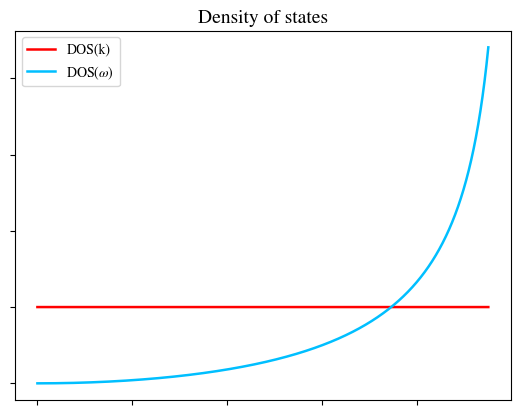

Recreate this plot in Python.
import numpy as np 
from matplotlib import pyplot as plt 
import matplotlib

matplotlib.rcParams['mathtext.fontset'] = 'stix'
matplotlib.rcParams['font.family'] = 'STIXGeneral'

w = np.linspace(0, 0.95, 10000)
plt.plot(w, np.full(10000, 1.5), linewidth=1.8, color='red', label='DOS(k)')
plt.plot(w, 1/np.sqrt(1-w**2), linewidth=1.8, color='deepskyblue', label=r'DOS($\omega$)')
ax = plt.gca()
ax.axes.xaxis.set_ticklabels([], fontsize=14)
ax.axes.yaxis.set_ticklabels([], fontsize=14)
plt.title('Density of states', fontsize=14)
plt.legend()
plt.show()
